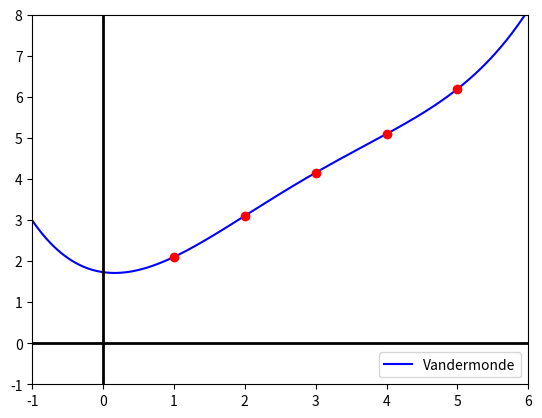

Recreate this plot in Python.
#!/usr/bin/python
# -*- coding: utf-8 -*-

import numpy as np
import matplotlib.pyplot as plt

xmin = -1 
xmax = 6
ymin = -1 
ymax = 8
x = np.arange (xmin, xmax, 0.025)

"""Vandermonde"""
vander = 1.73 - 0.243*x + 0.7975*(x**2) - 0.2016*(x**3) + 0.0175*(x**4) #Vandermonde

plt.plot (x, vander, color='b', label='Vandermonde') #plota polinomio

plt.axhline(linewidth=2, color='black') #desenha eixo x
plt.axvline(linewidth=2, color='black') #desenha eixo y

"""plota pontos da tabela"""
xk = [1,2,3,4,5]
yk = [2.1, 3.1, 4.15, 5.09, 6.18]

for i in range (len(xk)):
	plt.plot(xk[i], yk[i], color='r', marker='.',  markersize=12)

plt.legend()
plt.axis ([xmin, xmax, ymin, ymax])
plt.show()

